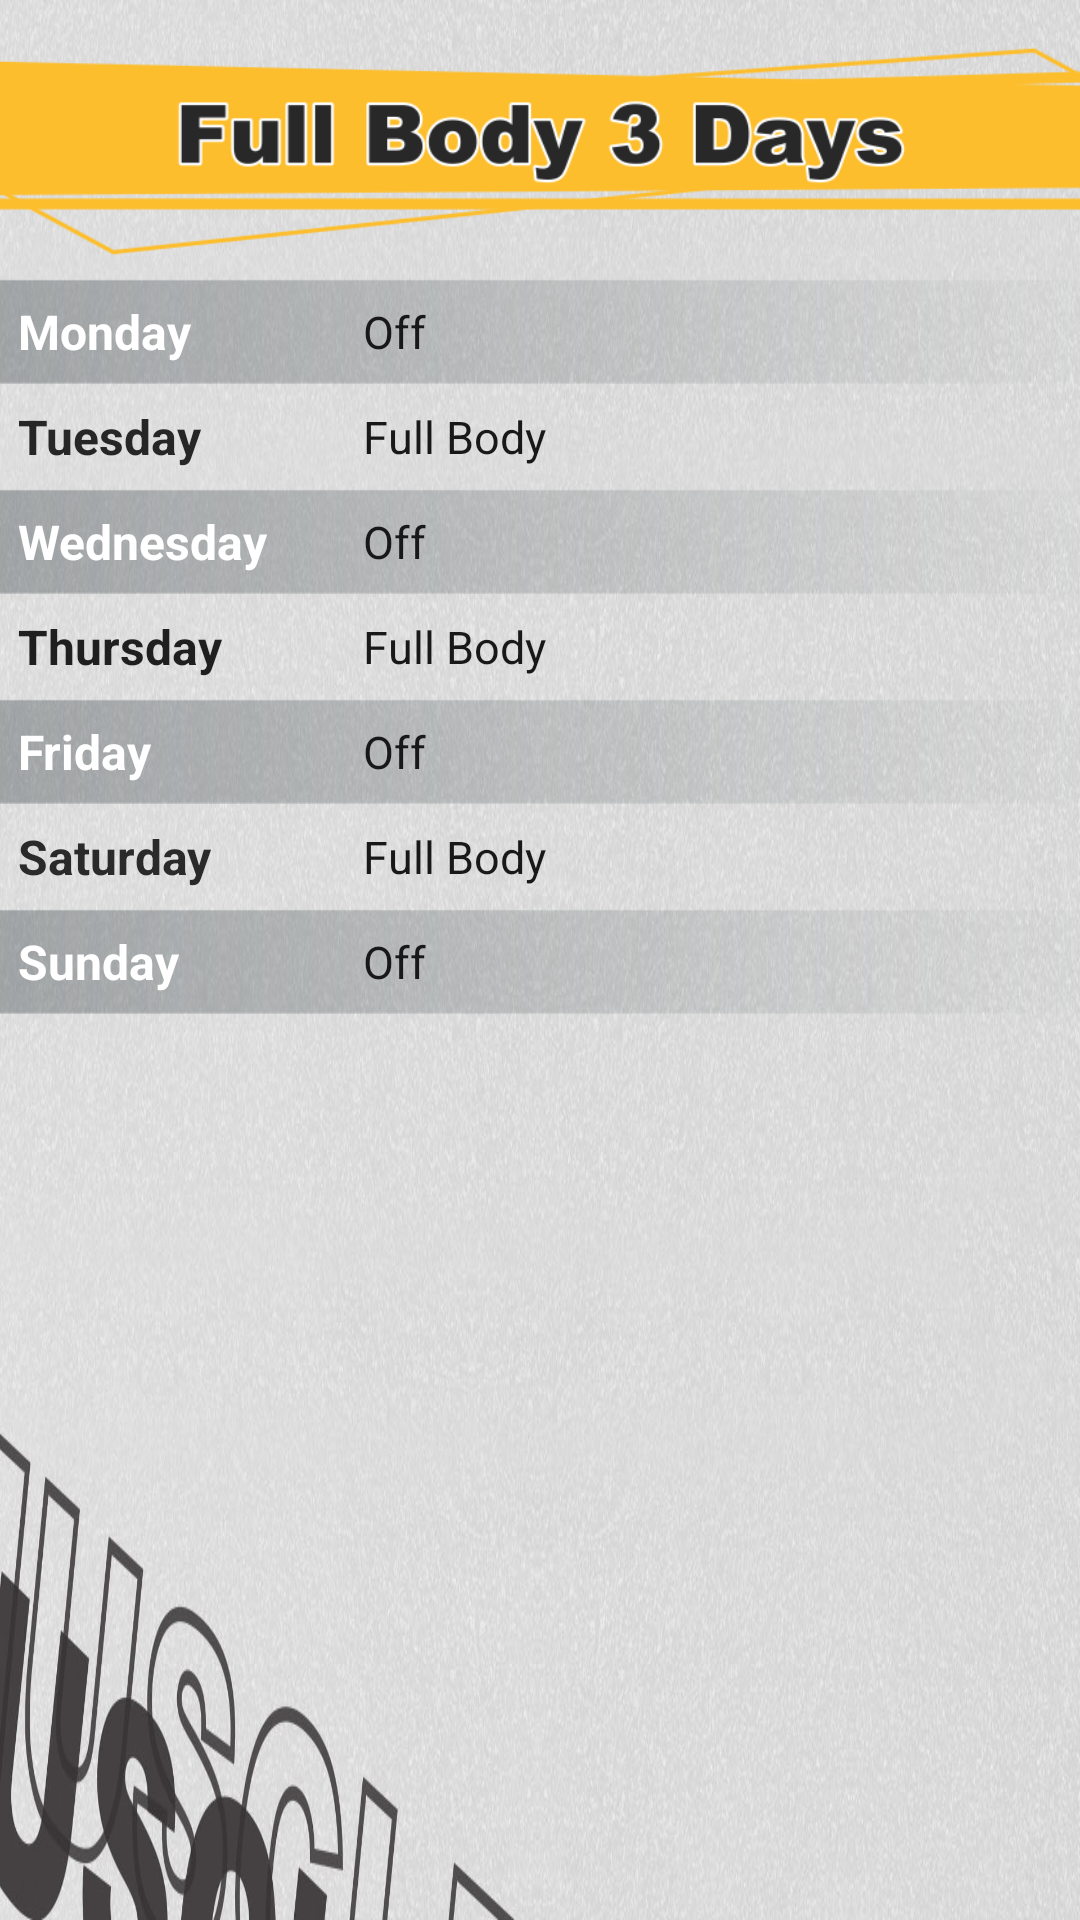

Here is an Android app screen rendered from its layout file. Give the layout XML and the strings, colors and styles it references.
<!-- AndroidManifest.xml: application theme Theme.AppCompat.Light.NoActionBar -->
<!-- res/layout/fragment_jadwal_3.xml -->
<?xml version="1.0" encoding="utf-8"?>
<androidx.constraintlayout.widget.ConstraintLayout android:id="@+id/cLayout1"
    xmlns:android="http://schemas.android.com/apk/res/android"
    xmlns:app="http://schemas.android.com/apk/res-auto"
    xmlns:tools="http://schemas.android.com/tools"
    android:layout_width="match_parent"
    android:layout_height="match_parent"
    android:background="@drawable/bg_putih">

    <ImageView
        android:id="@+id/imageView7"
        android:layout_width="457dp"
        android:layout_height="85dp"
        android:layout_marginTop="8dp"
        android:layout_weight="1"
        android:src="@drawable/jdw_title_3"
        app:layout_constraintEnd_toEndOf="parent"
        app:layout_constraintStart_toStartOf="parent"
        app:layout_constraintTop_toTopOf="parent" />

    <LinearLayout
        android:layout_width="379dp"
        android:layout_height="wrap_content"
        android:orientation="vertical"
        app:layout_constraintEnd_toEndOf="parent"
        app:layout_constraintStart_toStartOf="parent"
        app:layout_constraintTop_toBottomOf="@+id/imageView7">

        <LinearLayout
            android:layout_width="match_parent"
            android:layout_height="35dp"
            android:background="@drawable/jdw_bg_txt"
            android:orientation="horizontal">

            <TextView
                android:id="@+id/textView"
                android:layout_width="130dp"
                android:layout_height="wrap_content"
                android:layout_gravity="center"
                android:layout_weight="0"
                android:paddingLeft="15dp"
                android:text="Monday"
                android:textColor="#FFFFFF"
                android:textSize="16sp"
                android:textStyle="bold" />

            <TextView
                android:id="@+id/textView2"
                android:layout_width="wrap_content"
                android:layout_height="wrap_content"
                android:layout_gravity="center"
                android:layout_weight="0"
                android:text="Off"
                android:textColor="#191818"
                android:textSize="15sp" />

        </LinearLayout>

        <LinearLayout
            android:layout_width="match_parent"
            android:layout_height="35dp"
            android:orientation="horizontal">

            <TextView
                android:id="@+id/textView16"
                android:layout_width="130dp"
                android:layout_height="wrap_content"
                android:layout_gravity="center"
                android:layout_weight="0"
                android:paddingLeft="15dp"
                android:text="Tuesday"
                android:textColor="#272626"
                android:textSize="16sp"
                android:textStyle="bold" />

            <TextView
                android:id="@+id/textView17"
                android:layout_width="wrap_content"
                android:layout_height="wrap_content"
                android:layout_gravity="center"
                android:layout_weight="0"
                android:text="Full Body"
                android:textColor="#191818"
                android:textSize="15sp" />

        </LinearLayout>

        <LinearLayout
            android:layout_width="match_parent"
            android:layout_height="35dp"
            android:background="@drawable/jdw_bg_txt"
            android:orientation="horizontal">

            <TextView
                android:id="@+id/textView10"
                android:layout_width="130dp"
                android:layout_height="wrap_content"
                android:layout_gravity="center"
                android:layout_weight="0"
                android:paddingLeft="15dp"
                android:text="Wednesday"
                android:textColor="#FFFFFF"
                android:textSize="16sp"
                android:textStyle="bold" />

            <TextView
                android:id="@+id/textView11"
                android:layout_width="wrap_content"
                android:layout_height="wrap_content"
                android:layout_gravity="center"
                android:layout_weight="0"
                android:text="Off"
                android:textColor="#191818"
                android:textSize="15sp" />

        </LinearLayout>

        <LinearLayout
            android:layout_width="match_parent"
            android:layout_height="35dp"
            android:orientation="horizontal">

            <TextView
                android:id="@+id/textView30"
                android:layout_width="130dp"
                android:layout_height="wrap_content"
                android:layout_gravity="center"
                android:layout_weight="0"
                android:paddingLeft="15dp"
                android:text="Thursday"
                android:textColor="#201F1F"
                android:textSize="16sp"
                android:textStyle="bold" />

            <TextView
                android:id="@+id/textView31"
                android:layout_width="wrap_content"
                android:layout_height="wrap_content"
                android:layout_gravity="center"
                android:layout_weight="0"
                android:text="Full Body"
                android:textColor="#191818"
                android:textSize="15sp" />

        </LinearLayout>

        <LinearLayout
            android:layout_width="match_parent"
            android:layout_height="35dp"
            android:background="@drawable/jdw_bg_txt"
            android:orientation="horizontal">

            <TextView
                android:id="@+id/textView22"
                android:layout_width="130dp"
                android:layout_height="wrap_content"
                android:layout_gravity="center"
                android:layout_weight="0"
                android:paddingLeft="15dp"
                android:text="Friday"
                android:textColor="#FFFFFF"
                android:textSize="16sp"
                android:textStyle="bold" />

            <TextView
                android:id="@+id/textView23"
                android:layout_width="wrap_content"
                android:layout_height="wrap_content"
                android:layout_gravity="center"
                android:layout_weight="0"
                android:text="Off"
                android:textColor="#191818"
                android:textSize="15sp" />

        </LinearLayout>

        <LinearLayout
            android:layout_width="match_parent"
            android:layout_height="35dp"
            android:orientation="horizontal">

            <TextView
                android:id="@+id/textView36"
                android:layout_width="130dp"
                android:layout_height="wrap_content"
                android:layout_gravity="center"
                android:layout_weight="0"
                android:paddingLeft="15dp"
                android:text="Saturday"
                android:textColor="#2B2A2A"
                android:textSize="16sp"
                android:textStyle="bold" />

            <TextView
                android:id="@+id/textView37"
                android:layout_width="wrap_content"
                android:layout_height="wrap_content"
                android:layout_gravity="center"
                android:layout_weight="0"
                android:text="Full Body"
                android:textColor="#191818"
                android:textSize="15sp" />

        </LinearLayout>

        <LinearLayout
            android:layout_width="match_parent"
            android:layout_height="35dp"
            android:background="@drawable/jdw_bg_txt"
            android:orientation="horizontal">

            <TextView
                android:id="@+id/textView26"
                android:layout_width="130dp"
                android:layout_height="wrap_content"
                android:layout_gravity="center"
                android:layout_weight="0"
                android:paddingLeft="15dp"
                android:text="Sunday"
                android:textColor="#FFFFFF"
                android:textSize="16sp"
                android:textStyle="bold" />

            <TextView
                android:id="@+id/textView27"
                android:layout_width="wrap_content"
                android:layout_height="wrap_content"
                android:layout_gravity="center"
                android:layout_weight="0"
                android:text="Off"
                android:textColor="#191818"
                android:textSize="15sp" />

        </LinearLayout>

    </LinearLayout>
</androidx.constraintlayout.widget.ConstraintLayout>
<!-- resources referenced by this layout -->
<resources>
  <!-- drawable bg_putih: jpg bitmap (drawable, 238165 bytes) -->
  <!-- drawable jdw_bg_txt: png bitmap (drawable, 4151 bytes) -->
  <!-- drawable jdw_title_3: png bitmap (drawable, 30385 bytes) -->
</resources>
